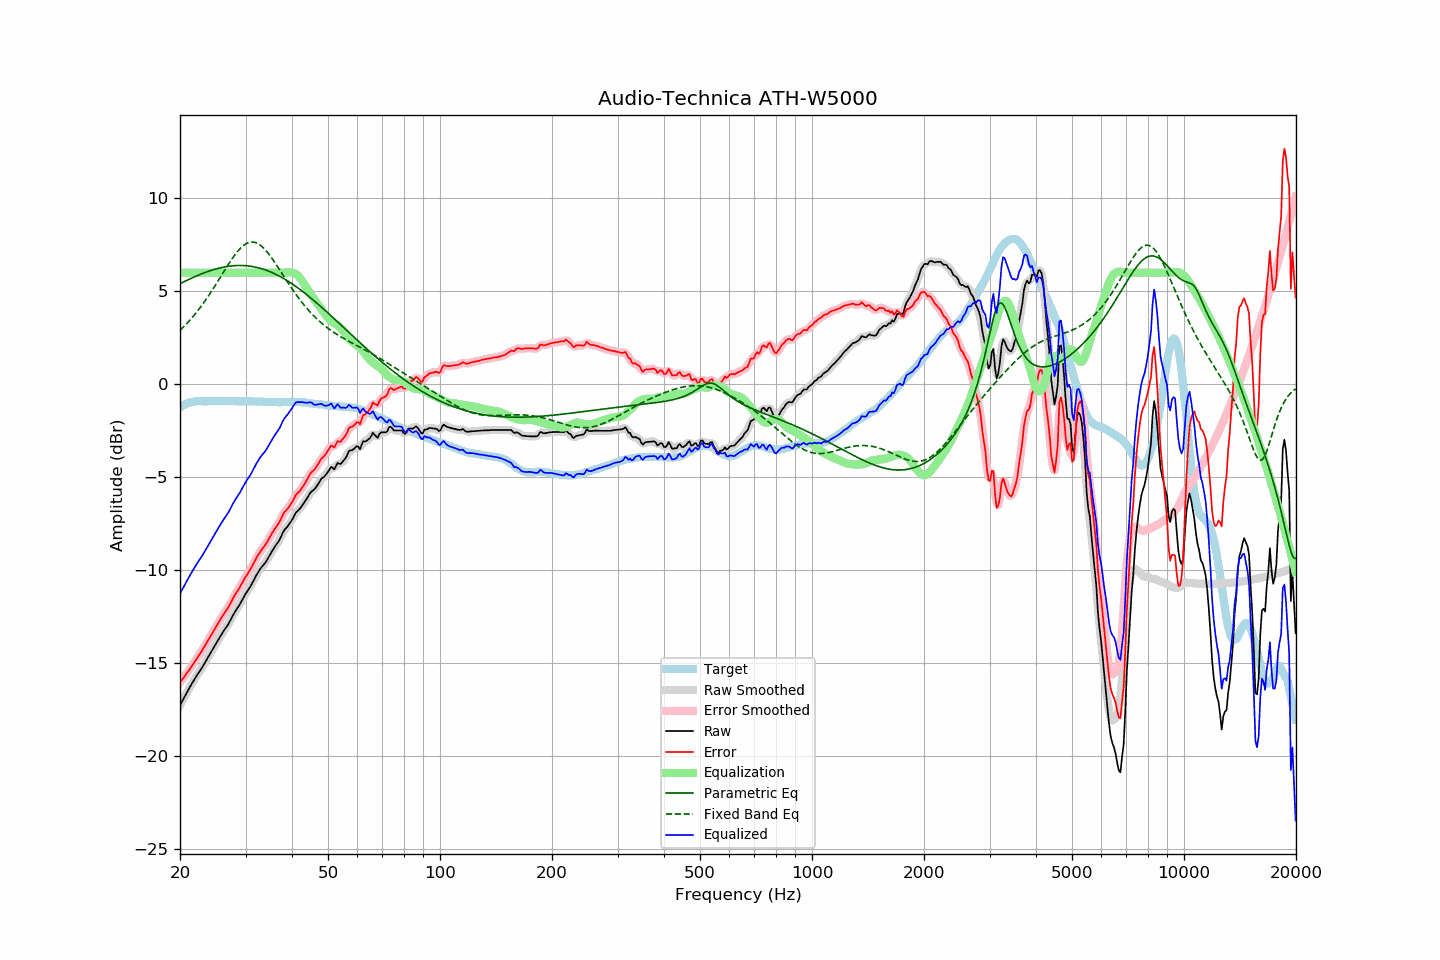

Values plotted in this chart, from the file beside it:
frequency, raw, error, smoothed, error_smoothed, equalization, parametric_eq, fixed_band_eq, equalized_raw, equalized_smoothed, target
20.00, -17.26, -16.03, -17.26, -16.03, 6.00, 5.40, 2.90, -11.26, -11.26, -1.23
20.20, -17.10, -15.92, -17.09, -15.92, 6.00, 5.45, 2.98, -11.10, -11.09, -1.18
20.40, -16.93, -15.81, -16.93, -15.80, 6.00, 5.49, 3.06, -10.93, -10.93, -1.13
20.61, -16.78, -15.68, -16.77, -15.69, 6.00, 5.53, 3.15, -10.78, -10.77, -1.10
20.81, -16.61, -15.57, -16.62, -15.57, 6.00, 5.57, 3.24, -10.61, -10.62, -1.05
21.02, -16.46, -15.45, -16.46, -15.44, 6.00, 5.62, 3.33, -10.46, -10.46, -1.01
21.23, -16.31, -15.32, -16.30, -15.32, 6.00, 5.66, 3.43, -10.31, -10.30, -0.99
21.44, -16.15, -15.19, -16.15, -15.19, 6.00, 5.70, 3.53, -10.15, -10.15, -0.97
21.66, -16.01, -15.06, -16.01, -15.05, 6.00, 5.74, 3.63, -10.01, -10.01, -0.95
21.87, -15.86, -14.92, -15.86, -14.93, 6.00, 5.77, 3.73, -9.86, -9.86, -0.94
22.09, -15.71, -14.79, -15.72, -14.80, 6.00, 5.81, 3.84, -9.71, -9.72, -0.92
22.31, -15.58, -14.67, -15.58, -14.67, 6.00, 5.85, 3.94, -9.58, -9.58, -0.91
22.54, -15.46, -14.55, -15.46, -14.55, 6.00, 5.89, 4.06, -9.46, -9.46, -0.91
22.76, -15.32, -14.41, -15.33, -14.41, 6.00, 5.92, 4.17, -9.32, -9.33, -0.91
22.99, -15.20, -14.27, -15.19, -14.27, 6.00, 5.95, 4.29, -9.20, -9.19, -0.92
23.22, -15.05, -14.12, -15.05, -14.13, 6.00, 5.99, 4.41, -9.05, -9.05, -0.92
23.45, -14.89, -13.97, -14.90, -13.98, 6.00, 6.02, 4.53, -8.89, -8.90, -0.92
23.69, -14.75, -13.84, -14.75, -13.83, 6.00, 6.05, 4.66, -8.75, -8.75, -0.91
23.92, -14.60, -13.69, -14.60, -13.69, 6.00, 6.08, 4.79, -8.60, -8.60, -0.91
24.16, -14.45, -13.55, -14.45, -13.55, 6.00, 6.11, 4.92, -8.45, -8.45, -0.90
24.40, -14.30, -13.41, -14.30, -13.40, 6.00, 6.14, 5.05, -8.30, -8.30, -0.89
24.65, -14.16, -13.25, -14.16, -13.25, 6.00, 6.16, 5.18, -8.16, -8.16, -0.90
24.89, -14.00, -13.10, -14.01, -13.10, 6.00, 6.19, 5.32, -8.00, -8.01, -0.90
25.14, -13.86, -12.96, -13.86, -12.96, 6.00, 6.21, 5.46, -7.86, -7.86, -0.90
25.39, -13.71, -12.82, -13.71, -12.81, 6.00, 6.24, 5.60, -7.71, -7.71, -0.90
25.65, -13.57, -12.67, -13.57, -12.67, 6.00, 6.26, 5.74, -7.57, -7.57, -0.90
25.91, -13.42, -12.51, -13.42, -12.52, 6.00, 6.28, 5.88, -7.42, -7.42, -0.91
26.16, -13.28, -12.38, -13.29, -12.38, 6.00, 6.29, 6.02, -7.28, -7.29, -0.91
26.43, -13.16, -12.25, -13.16, -12.25, 6.00, 6.31, 6.16, -7.16, -7.16, -0.91
26.69, -13.04, -12.13, -13.03, -12.13, 6.00, 6.32, 6.29, -7.04, -7.03, -0.91
26.96, -12.91, -12.01, -12.90, -12.00, 6.00, 6.34, 6.43, -6.91, -6.90, -0.90
27.23, -12.75, -11.85, -12.75, -11.85, 6.00, 6.35, 6.56, -6.75, -6.75, -0.90
27.50, -12.59, -11.69, -12.58, -11.68, 6.00, 6.36, 6.69, -6.59, -6.58, -0.90
27.77, -12.41, -11.50, -12.42, -11.51, 6.00, 6.37, 6.82, -6.41, -6.42, -0.91
28.05, -12.26, -11.35, -12.27, -11.35, 6.00, 6.38, 6.94, -6.26, -6.27, -0.91
28.33, -12.12, -11.20, -12.13, -11.21, 6.00, 6.38, 7.05, -6.12, -6.13, -0.92
28.62, -12.00, -11.07, -12.00, -11.07, 6.00, 6.38, 7.16, -6.00, -6.00, -0.92
28.90, -11.86, -10.95, -11.86, -10.94, 6.00, 6.38, 7.26, -5.86, -5.86, -0.91
29.19, -11.71, -10.78, -11.71, -10.79, 6.00, 6.38, 7.35, -5.71, -5.71, -0.92
29.48, -11.54, -10.64, -11.55, -10.63, 6.00, 6.38, 7.42, -5.54, -5.55, -0.91
29.78, -11.39, -10.47, -11.39, -10.48, 6.00, 6.38, 7.49, -5.39, -5.39, -0.92
30.08, -11.24, -10.33, -11.24, -10.33, 6.00, 6.37, 7.55, -5.24, -5.24, -0.91
30.38, -11.11, -10.19, -11.11, -10.19, 6.00, 6.36, 7.59, -5.11, -5.11, -0.92
30.68, -10.98, -10.06, -10.98, -10.06, 6.00, 6.35, 7.62, -4.98, -4.98, -0.92
30.99, -10.85, -9.93, -10.84, -9.91, 6.00, 6.34, 7.64, -4.85, -4.84, -0.92
31.30, -10.68, -9.76, -10.68, -9.76, 6.00, 6.33, 7.65, -4.68, -4.68, -0.92
31.61, -10.52, -9.59, -10.52, -9.59, 6.00, 6.31, 7.64, -4.52, -4.52, -0.92
31.93, -10.35, -9.42, -10.35, -9.42, 6.00, 6.30, 7.61, -4.35, -4.35, -0.93
32.24, -10.19, -9.26, -10.20, -9.27, 6.00, 6.28, 7.58, -4.19, -4.20, -0.94
32.57, -10.06, -9.13, -10.05, -9.12, 6.00, 6.25, 7.53, -4.06, -4.05, -0.93
32.89, -9.92, -9.00, -9.93, -8.99, 6.00, 6.23, 7.47, -3.92, -3.93, -0.93
33.22, -9.81, -8.86, -9.81, -8.88, 6.00, 6.21, 7.40, -3.81, -3.81, -0.94
33.55, -9.70, -8.76, -9.71, -8.76, 6.00, 6.18, 7.32, -3.70, -3.71, -0.94
33.89, -9.61, -8.65, -9.59, -8.64, 6.00, 6.15, 7.23, -3.61, -3.59, -0.95
34.23, -9.47, -8.52, -9.46, -8.51, 6.00, 6.12, 7.13, -3.47, -3.46, -0.95
34.57, -9.32, -8.36, -9.32, -8.36, 6.00, 6.09, 7.02, -3.32, -3.32, -0.96
34.92, -9.16, -8.20, -9.16, -8.21, 6.00, 6.05, 6.91, -3.16, -3.16, -0.96
35.27, -9.02, -8.06, -9.01, -8.05, 6.00, 6.01, 6.79, -3.02, -3.01, -0.96
35.62, -8.88, -7.91, -8.87, -7.91, 6.00, 5.98, 6.67, -2.88, -2.87, -0.96
35.97, -8.73, -7.77, -8.74, -7.78, 6.00, 5.94, 6.54, -2.73, -2.74, -0.97
... 635 more rows
